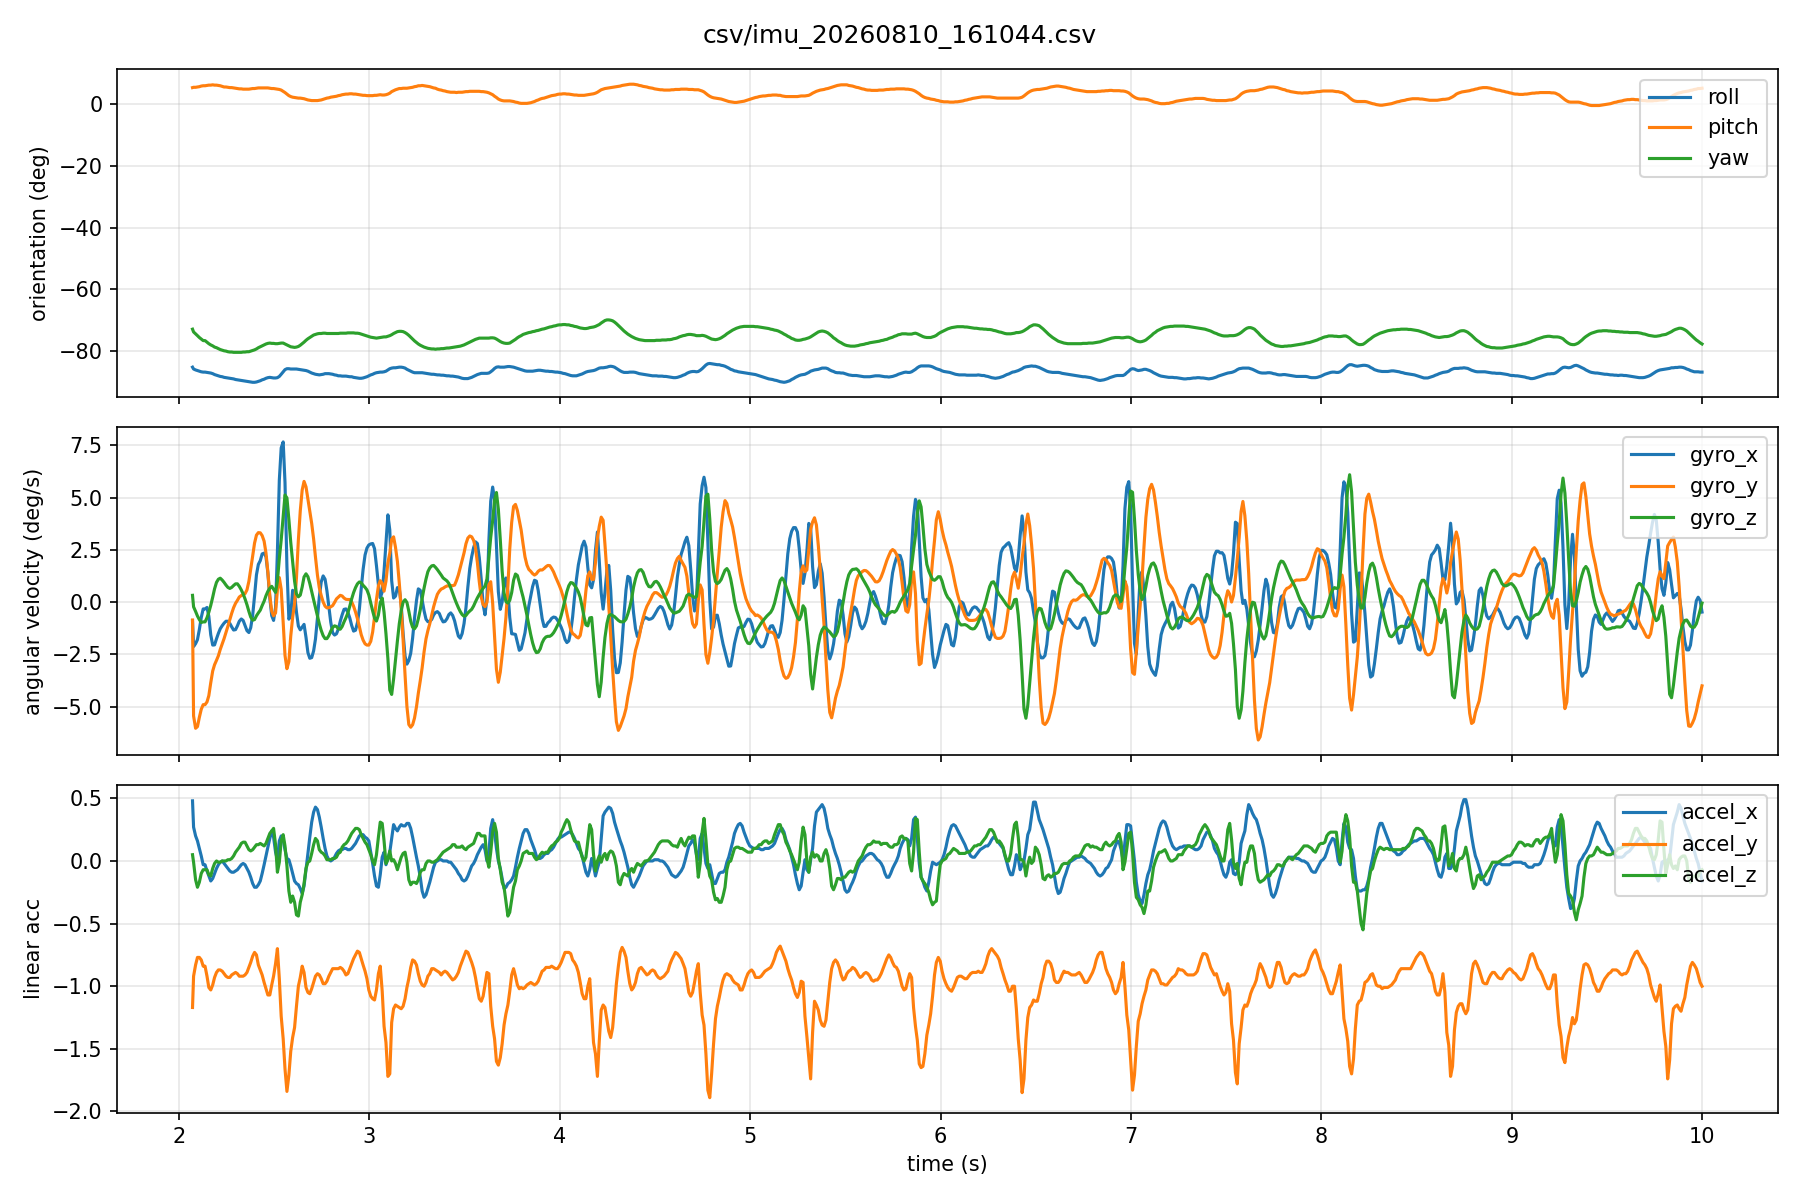

The file beside this chart, header and first rows:
host_time_s, seq, device_time_s, roll, pitch, yaw, gyro_x, gyro_y, gyro_z, accel_x, accel_y, accel_z
2.072, 1, 1541, -85.2, 5.3, -72.9, -0.9, -0.86, 0.32, 0.48, -1.17, 0.05
2.078, 2, 1541, -85.8, 5.4, -73.8, -2.13, -5.45, -0.23, 0.27, -0.92, -0.01
2.089, 3, 1541, -86.1, 5.4, -74.4, -1.99, -6.04, -0.45, 0.2, -0.83, -0.15
2.098, 4, 1541, -86.3, 5.5, -75.0, -1.8, -5.96, -0.67, 0.16, -0.77, -0.21
2.108, 5, 1541, -86.5, 5.6, -75.6, -1.32, -5.52, -0.84, 0.1, -0.77, -0.17
2.118, 6, 1541, -86.7, 5.8, -76.1, -0.74, -5.13, -0.98, 0.04, -0.79, -0.1
2.128, 7, 1542, -86.8, 5.9, -76.6, -0.33, -4.91, -0.95, -0.03, -0.84, -0.07
2.138, 8, 1542, -86.8, 5.9, -76.6, -0.33, -4.91, -0.95, -0.03, -0.84, -0.07
2.148, 9, 1542, -86.9, 6.0, -77.1, -0.26, -4.78, -0.75, -0.08, -0.92, -0.07
2.158, 10, 1542, -87.0, 6.1, -77.6, -0.68, -4.48, -0.49, -0.12, -1.01, -0.11
2.168, 11, 1542, -87.1, 6.1, -78.0, -1.57, -3.86, -0.16, -0.16, -1.03, -0.12
2.178, 12, 1542, -87.3, 6.2, -78.3, -2.06, -3.3, 0.23, -0.14, -0.99, -0.06
2.188, 13, 1542, -87.6, 6.1, -78.7, -2.05, -3.0, 0.63, -0.1, -0.93, -0.02
2.198, 14, 1542, -87.8, 6.1, -78.9, -1.76, -2.79, 0.94, -0.06, -0.89, 0.0
2.208, 15, 1542, -88.0, 6.0, -79.2, -1.5, -2.57, 1.09, -0.03, -0.87, -0.01
2.218, 16, 1542, -88.2, 5.9, -79.5, -1.28, -2.27, 1.14, -0.01, -0.87, -0.01
2.228, 17, 1542, -88.3, 5.7, -79.7, -1.13, -2.0, 1.05, 0.0, -0.88, 0.0
2.238, 18, 1542, -88.5, 5.5, -79.9, -1.01, -1.75, 0.94, -0.02, -0.9, 0.0
2.248, 19, 1542, -88.6, 5.5, -80.0, -0.92, -1.46, 0.81, -0.04, -0.92, 0.0
2.258, 20, 1542, -88.7, 5.4, -80.2, -0.92, -1.16, 0.7, -0.06, -0.93, 0.01
2.268, 21, 1542, -88.8, 5.3, -80.3, -1.02, -0.85, 0.65, -0.08, -0.93, 0.01
2.278, 22, 1542, -88.9, 5.3, -80.3, -1.19, -0.54, 0.7, -0.09, -0.91, 0.02
2.288, 23, 1542, -89.0, 5.2, -80.4, -1.34, -0.27, 0.79, -0.09, -0.9, 0.04
2.298, 24, 1542, -89.2, 5.1, -80.4, -1.32, -0.06, 0.87, -0.08, -0.89, 0.07
2.308, 25, 1542, -89.3, 5.0, -80.4, -1.14, 0.08, 0.87, -0.07, -0.9, 0.09
2.318, 26, 1542, -89.4, 4.9, -80.4, -0.92, 0.24, 0.75, -0.05, -0.92, 0.11
2.328, 27, 1542, -89.5, 4.9, -80.4, -0.81, 0.31, 0.58, -0.03, -0.92, 0.14
2.338, 28, 1542, -89.6, 4.8, -80.3, -0.88, 0.35, 0.39, -0.02, -0.92, 0.15
2.348, 29, 1542, -89.7, 4.8, -80.3, -1.12, 0.4, 0.15, -0.03, -0.91, 0.15
2.358, 30, 1542, -89.8, 4.8, -80.2, -1.37, 0.58, -0.13, -0.06, -0.89, 0.12
2.368, 31, 1542, -89.9, 4.8, -80.2, -1.46, 0.99, -0.45, -0.09, -0.85, 0.09
2.378, 32, 1542, -90.0, 4.9, -80.0, -1.23, 1.56, -0.72, -0.13, -0.81, 0.08
2.388, 33, 1542, -90.1, 5.0, -79.8, -0.63, 2.2, -0.87, -0.18, -0.76, 0.09
2.398, 34, 1542, -90.1, 5.0, -79.6, 0.29, 2.82, -0.84, -0.21, -0.73, 0.11
2.408, 35, 1542, -90.0, 5.1, -79.3, 1.3, 3.2, -0.66, -0.21, -0.75, 0.13
2.418, 36, 1542, -89.8, 5.2, -78.9, 1.8, 3.32, -0.52, -0.19, -0.83, 0.13
2.428, 37, 1542, -89.6, 5.2, -78.6, 1.98, 3.31, -0.39, -0.16, -0.87, 0.14
2.438, 38, 1542, -89.3, 5.2, -78.3, 2.3, 3.18, -0.17, -0.1, -0.91, 0.13
2.448, 39, 1542, -89.1, 5.2, -78.0, 2.34, 2.91, 0.04, -0.03, -0.97, 0.12
2.458, 40, 1542, -88.8, 5.2, -77.7, 2.17, 2.35, 0.3, 0.04, -1.02, 0.14
2.468, 41, 1542, -88.6, 5.2, -77.5, 1.39, 1.44, 0.51, 0.11, -1.07, 0.18
2.478, 42, 1542, -88.5, 5.1, -77.4, 0.18, 0.3, 0.66, 0.18, -1.07, 0.22
2.488, 43, 1542, -88.6, 5.0, -77.5, -0.65, -0.44, 0.75, 0.24, -0.99, 0.24
2.498, 44, 1542, -88.7, 5.0, -77.5, -0.88, -0.66, 0.61, 0.19, -0.92, 0.26
2.508, 45, 1542, -88.7, 4.9, -77.6, -0.26, -0.52, 0.46, 0.07, -0.82, 0.13
2.518, 46, 1542, -88.6, 4.8, -77.6, 2.4, 0.57, 1.0, 0.01, -0.7, -0.09
2.528, 47, 1542, -88.2, 4.7, -77.5, 5.83, 1.17, 2.08, 0.16, -0.94, -0.01
2.538, 48, 1542, -87.5, 4.5, -77.4, 7.37, 0.61, 2.97, 0.2, -1.24, 0.16
2.548, 49, 1542, -86.7, 4.1, -77.4, 7.66, -0.98, 4.08, 0.17, -1.42, 0.21
2.558, 50, 1542, -86.0, 3.7, -77.7, 5.72, -2.55, 5.12, 0.09, -1.66, 0.12
2.568, 51, 1542, -85.7, 3.2, -78.0, 1.69, -3.19, 4.98, 0.02, -1.84, -0.04
2.578, 52, 1542, -85.7, 2.7, -78.3, -0.82, -2.85, 3.95, 0.01, -1.71, -0.24
2.588, 53, 1542, -85.8, 2.4, -78.6, -0.64, -1.63, 2.85, -0.04, -1.52, -0.33
2.598, 54, 1542, -85.8, 2.2, -78.7, 0.56, -0.74, 1.92, -0.1, -1.41, -0.28
2.608, 55, 1542, -85.8, 2.1, -78.8, 0.41, -0.08, 1.0, -0.16, -1.33, -0.33
2.618, 56, 1542, -85.8, 2.0, -78.7, -0.48, 1.16, 0.39, -0.18, -1.16, -0.43
2.628, 57, 1542, -85.9, 1.9, -78.5, -1.15, 2.97, 0.25, -0.19, -1.0, -0.44
2.638, 58, 1542, -86.0, 1.9, -78.1, -1.33, 4.36, 0.33, -0.22, -0.93, -0.33
2.648, 59, 1542, -86.1, 1.8, -77.6, -1.2, 5.36, 0.72, -0.26, -0.84, -0.27
2.658, 60, 1542, -86.2, 1.7, -77.1, -1.07, 5.77, 1.2, -0.2, -0.89, -0.18
... 734 more rows
